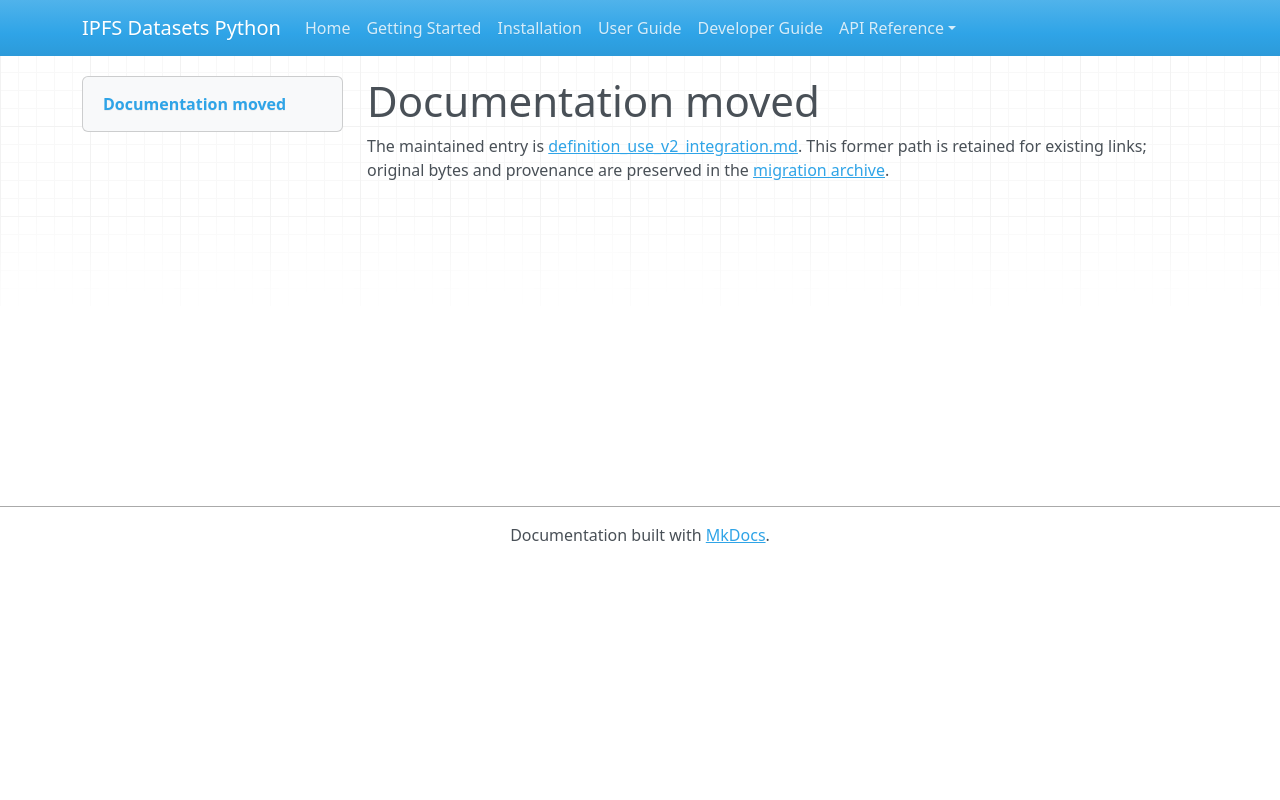

repository: endomorphosis/ipfs_datasets_py · page: autoencoders/definition_use_v2_integration/index.html · generator: mkdocs

# Documentation moved

The maintained entry is [definition_use_v2_integration.md](../../ipfs_datasets_py/logic/autoformal/docs/guides/definition_use_v2_integration.md). This former path is retained for existing links; original bytes and provenance are preserved in the [migration archive](../../ipfs_datasets_py/logic/autoformal/docs/ARCHIVE.md).

<!-- Legacy bookmarks refer to sections in the preserved original. -->
<a id="active-v2-definition-use-integration"></a>
